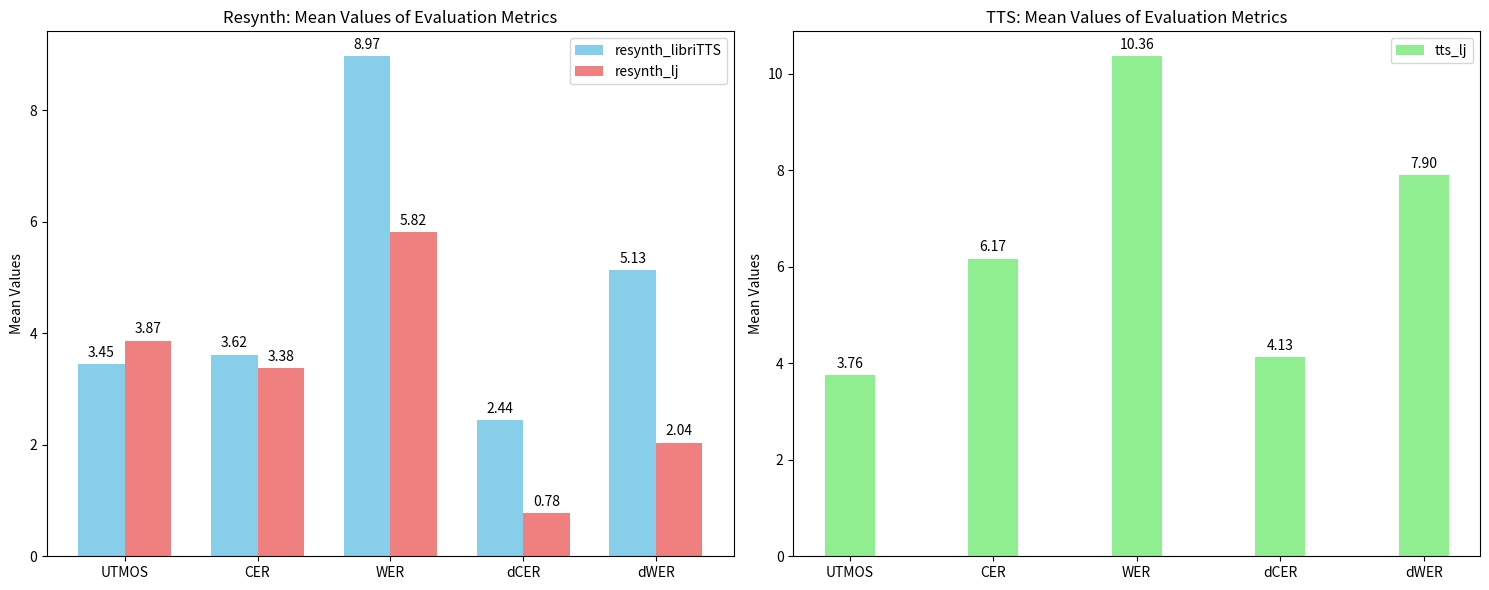

Generate this figure with matplotlib: (Note: this script raises an exception after producing the figure.)
import matplotlib.pyplot as plt
import numpy as np

# Data
metrics = ['UTMOS', 'CER', 'WER', 'dCER', 'dWER']

# Resynth data
libriTTS_resynth = [3.45, 3.62, 8.97, 2.44, 5.13]
lj_resynth = [3.87, 3.38, 5.82, 0.78, 2.04]

# TTS data (only LJ Speech available)
lj_tts = [3.76, 6.17, 10.36, 4.13, 7.90]

x = np.arange(len(metrics))  # the label locations
width = 0.35  # the width of the bars

fig, (ax1, ax2) = plt.subplots(1, 2, figsize=(15, 6))

# --- Subplot 1: Resynth ---
rects1 = ax1.bar(x - width/2, libriTTS_resynth, width, label='resynth_libriTTS', color='skyblue')
rects2 = ax1.bar(x + width/2, lj_resynth, width, label='resynth_lj', color='lightcoral')

ax1.set_ylabel('Mean Values')
ax1.set_title('Resynth: Mean Values of Evaluation Metrics')
ax1.set_xticks(x)
ax1.set_xticklabels(metrics)
ax1.legend()
ax1.bar_label(rects1, padding=3, fmt='%.2f')
ax1.bar_label(rects2, padding=3, fmt='%.2f')

# --- Subplot 2: TTS ---
# For TTS we only have lj data, so we can just center the bars
rects3 = ax2.bar(x, lj_tts, width, label='tts_lj', color='lightgreen')

ax2.set_ylabel('Mean Values')
ax2.set_title('TTS: Mean Values of Evaluation Metrics')
ax2.set_xticks(x)
ax2.set_xticklabels(metrics)
ax2.legend()
ax2.bar_label(rects3, padding=3, fmt='%.2f')

fig.tight_layout()

plt.savefig('/Users/software/Research/hybrid_tts/metrics_artem/metrics_plot_subplots.png', dpi=300)
print("Plot saved to metrics_plot_subplots.png")
